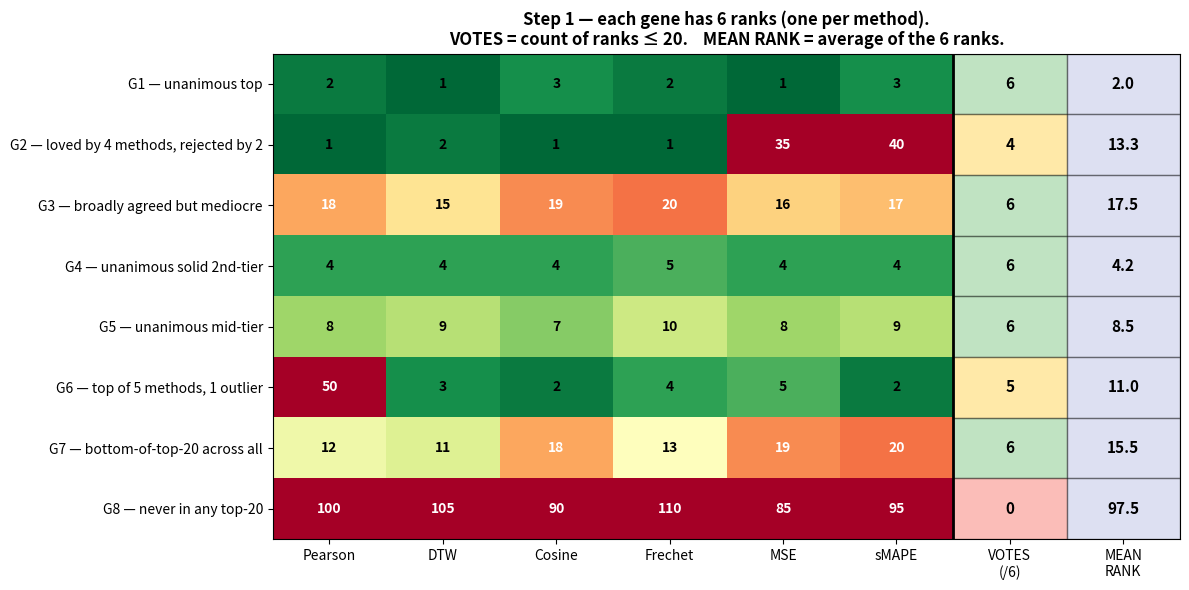

Recreate this plot in Python. (Note: this script raises an exception after producing the figure.)
"""Visualize how the ensemble computation works:
   - Step 1: each gene has 6 ranks (one per method); votes and mean rank
             are computed from those ranks.
   - Step 2: the same set of (votes, mean) values can be sorted two ways,
             giving two different ensemble orderings.
"""
import numpy as np
import matplotlib.pyplot as plt

# -------- Toy example: 8 genes engineered to show the divergence --------
genes = ['G1', 'G2', 'G3', 'G4', 'G5', 'G6', 'G7', 'G8']
descriptions = [
    'unanimous top',
    'loved by 4 methods, rejected by 2',
    'broadly agreed but mediocre',
    'unanimous solid 2nd-tier',
    'unanimous mid-tier',
    'top of 5 methods, 1 outlier',
    'bottom-of-top-20 across all',
    'never in any top-20',
]
methods = ['Pearson', 'DTW', 'Cosine', 'Frechet', 'MSE', 'sMAPE']
ranks = np.array([
    [ 2,  1,  3,  2,  1,  3],   # G1
    [ 1,  2,  1,  1, 35, 40],   # G2
    [18, 15, 19, 20, 16, 17],   # G3
    [ 4,  4,  4,  5,  4,  4],   # G4
    [ 8,  9,  7, 10,  8,  9],   # G5
    [50,  3,  2,  4,  5,  2],   # G6
    [12, 11, 18, 13, 19, 20],   # G7
    [100,105, 90,110, 85, 95],  # G8
])
votes = (ranks <= 20).sum(axis=1)
mean_ranks = ranks.mean(axis=1)

n_genes = len(genes)
n_methods = len(methods)

# ============================================================
# Figure 1 — the input: rank matrix + derived columns
# ============================================================
fig, ax = plt.subplots(figsize=(12, 6))

display = np.clip(ranks, 1, 25).astype(float)
ax.imshow(display, cmap='RdYlGn_r', vmin=1, vmax=25, aspect='auto')

# Cell annotations
for i in range(n_genes):
    for j in range(n_methods):
        val = ranks[i, j]
        text_color = 'white' if display[i, j] > 16 else 'black'
        ax.text(j, i, str(val), ha='center', va='center',
                color=text_color, fontsize=10, fontweight='bold')

# Separator and side columns (votes, mean rank)
ax.axvline(n_methods - 0.5, color='black', linewidth=2)
for i in range(n_genes):
    if votes[i] == 6:
        col = '#4caf50'
    elif votes[i] >= 4:
        col = '#ffc107'
    else:
        col = '#f44336'
    ax.add_patch(plt.Rectangle((n_methods - 0.5, i - 0.5), 1, 1,
                               facecolor=col, alpha=0.35, edgecolor='black'))
    ax.text(n_methods, i, f'{votes[i]}', ha='center', va='center',
            fontsize=11, fontweight='bold')
    ax.add_patch(plt.Rectangle((n_methods + 0.5, i - 0.5), 1, 1,
                               facecolor='#9fa8da', alpha=0.35, edgecolor='black'))
    ax.text(n_methods + 1, i, f'{mean_ranks[i]:.1f}', ha='center', va='center',
            fontsize=11, fontweight='bold')

xticks = list(range(n_methods)) + [n_methods, n_methods + 1]
xlabels = methods + ['VOTES\n(/6)', 'MEAN\nRANK']
ax.set_xticks(xticks)
ax.set_xticklabels(xlabels, fontsize=10)
ax.set_yticks(range(n_genes))
ax.set_yticklabels([f'{g} — {d}' for g, d in zip(genes, descriptions)], fontsize=10)
ax.set_xlim(-0.5, n_methods + 1.5)
ax.set_title('Step 1 — each gene has 6 ranks (one per method).\n'
             'VOTES = count of ranks ≤ 20.    MEAN RANK = average of the 6 ranks.',
             fontsize=12, fontweight='bold')

plt.tight_layout()
plt.savefig('plots/ensemble_step1_ranks.png', dpi=130, bbox_inches='tight')
plt.close()


# ============================================================
# Figure 2 — same data, two different orderings
# ============================================================
order_votes = sorted(range(n_genes), key=lambda i: (-votes[i], mean_ranks[i]))
order_mean = sorted(range(n_genes), key=lambda i: mean_ranks[i])

fig, ax = plt.subplots(figsize=(12, 7))
ax.set_xlim(0, 14)
ax.set_ylim(-1.2, n_genes - 0.3)
ax.invert_yaxis()
ax.axis('off')

ax.text(3, -1, 'METHOD A — sort by VOTES\n(mean rank as tiebreak)',
        fontsize=11, fontweight='bold', ha='center', color='steelblue')
ax.text(11, -1, 'METHOD B — sort by MEAN RANK only',
        fontsize=11, fontweight='bold', ha='center', color='darkorange')

# Method A column
for pos, idx in enumerate(order_votes):
    label = f'{pos+1}.  {genes[idx]}   (votes={votes[idx]},  mean={mean_ranks[idx]:.1f})'
    ax.text(3, pos, label, ha='center', va='center', fontsize=10,
            bbox=dict(boxstyle='round,pad=0.4', facecolor='#cce5ff',
                      edgecolor='steelblue', linewidth=1.5))

# Method B column
for pos, idx in enumerate(order_mean):
    label = f'{pos+1}.  {genes[idx]}   (votes={votes[idx]},  mean={mean_ranks[idx]:.1f})'
    ax.text(11, pos, label, ha='center', va='center', fontsize=10,
            bbox=dict(boxstyle='round,pad=0.4', facecolor='#ffe5cc',
                      edgecolor='darkorange', linewidth=1.5))

# Connecting lines: red if position changes, gray otherwise
for idx in range(n_genes):
    pos_v = order_votes.index(idx)
    pos_m = order_mean.index(idx)
    if pos_v == pos_m:
        ax.plot([5.5, 8.5], [pos_v, pos_m], color='gray', alpha=0.35, linewidth=1)
    else:
        ax.plot([5.5, 8.5], [pos_v, pos_m], color='red', alpha=0.75, linewidth=2)

# Annotation for the genes that swap
ax.text(7, n_genes - 0.5,
        'G6 and G2 move UP under Method B\n'
        '(their good ranks pull the mean down\n'
        'even though some methods rejected them)\n\n'
        'G7 and G3 move DOWN under Method B\n'
        '(consistent mediocrity = high mean rank)',
        ha='center', va='top', fontsize=8.5,
        bbox=dict(facecolor='lightyellow', edgecolor='gray',
                  boxstyle='round,pad=0.5', alpha=0.9))

ax.set_title('Step 2 — same numbers, two ways to sort them.\n'
             'Red lines mark genes whose position changes between methods.',
             fontsize=12, fontweight='bold')

plt.tight_layout()
plt.savefig('plots/ensemble_step2_sorted.png', dpi=130, bbox_inches='tight')
plt.close()

print('Wrote plots/ensemble_step1_ranks.png and plots/ensemble_step2_sorted.png')
